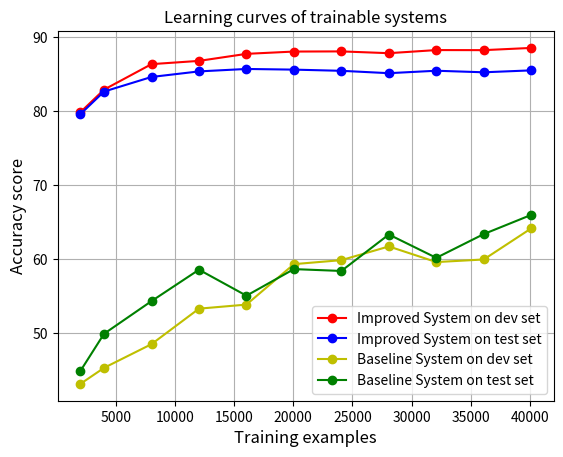

The matplotlib source for this figure:
import matplotlib.pyplot as plt



def plot_logistic():
	training_size = [40106, 36095, 32084, 28074, 24063, 20053, 16042, 12031, 8021, 4010, 2005]

	# Improved system
	logistic_regression_score_dev = [88.50, 88.20, 88.21, 87.79, 88.03, 88.01, 87.70, 86.75, 86.31, 82.87, 79.81]
	logistic_regression_score_test = [85.47, 85.21, 85.42, 85.09, 85.41, 85.57, 85.66, 85.33, 84.58, 82.61, 79.55]

	# Baseline system
	random_forest_score_dev = [64.14, 59.94, 59.59, 61.70, 59.85, 59.31, 53.85, 53.30, 48.51, 45.31, 43.14]
	random_forest_score_test = [65.96, 63.37, 60.16, 63.31, 58.39, 58.64, 55.05, 58.56, 54.32, 49.91, 44.87]

	plt.title("Learning curves of trainable systems")

	plt.plot(training_size[::-1], logistic_regression_score_dev[::-1], 'o-', color="r",)
	plt.plot(training_size[::-1], logistic_regression_score_test[::-1], 'o-', color="b",)
	plt.plot(training_size[::-1], random_forest_score_dev[::-1], 'o-', color="y",)
	plt.plot(training_size[::-1], random_forest_score_test[::-1], 'o-', color="g",)


	plt.legend(['Improved System on dev set','Improved System on test set', 'Baseline System on dev set', 'Baseline System on test set'], loc='lower right', fontsize=10)
	plt.xlabel('Training examples', fontsize=12)
	plt.ylabel('Accuracy score', fontsize=12)
	plt.grid()
	plt.show()


plot_logistic()